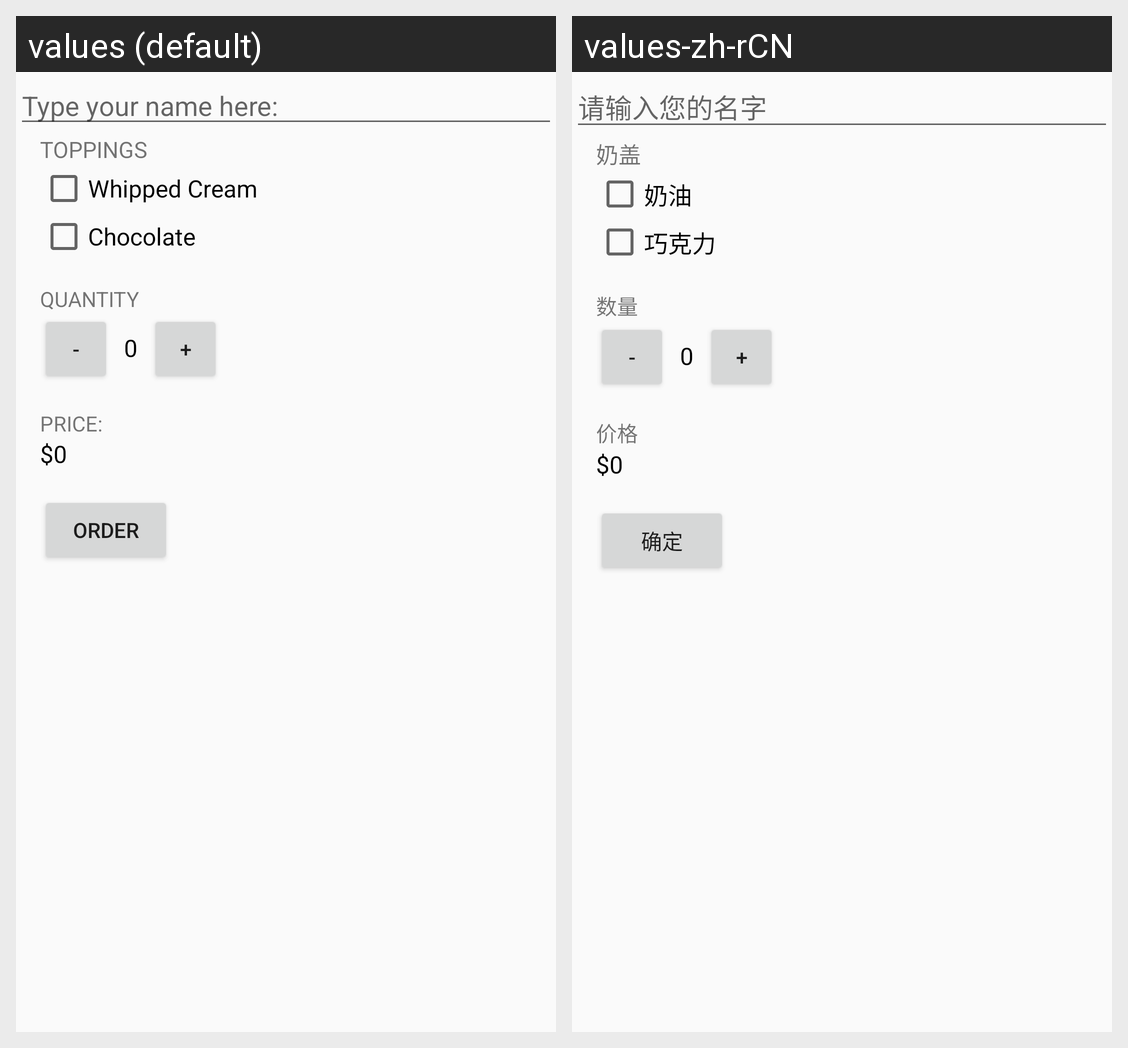

This grid shows one Android layout under two languages. Give, for every string resource on the screen, its name, the default text and each shown locale's text.
Android screen res/layout/activity_main.xml rendered under 2 locales, left to right: values (default), values-zh-rCN. Device: Nexus 5 (rendered at 1080×1920; each locale shown at half size, 540×960, under a caption strip naming it); theme Theme.JustJava.
Strings drawn on this screen, with the default value and each locale's value (text and hints the layout hard-codes, and strings that could not be matched under every locale, appear in the picture but are not listed):

input_hint
  values: Type your name here:
  values-zh-rCN: 请输入您的名字

toppings
  values: Toppings
  values-zh-rCN: 奶盖

whipped_cream
  values: Whipped Cream
  values-zh-rCN: 奶油

chocolate
  values: Chocolate
  values-zh-rCN: 巧克力

quantity
  values: QUANTITY
  values-zh-rCN: 数量

price
  values: Price:
  values-zh-rCN: 价格

order
  values: ORDER
  values-zh-rCN: 确定
